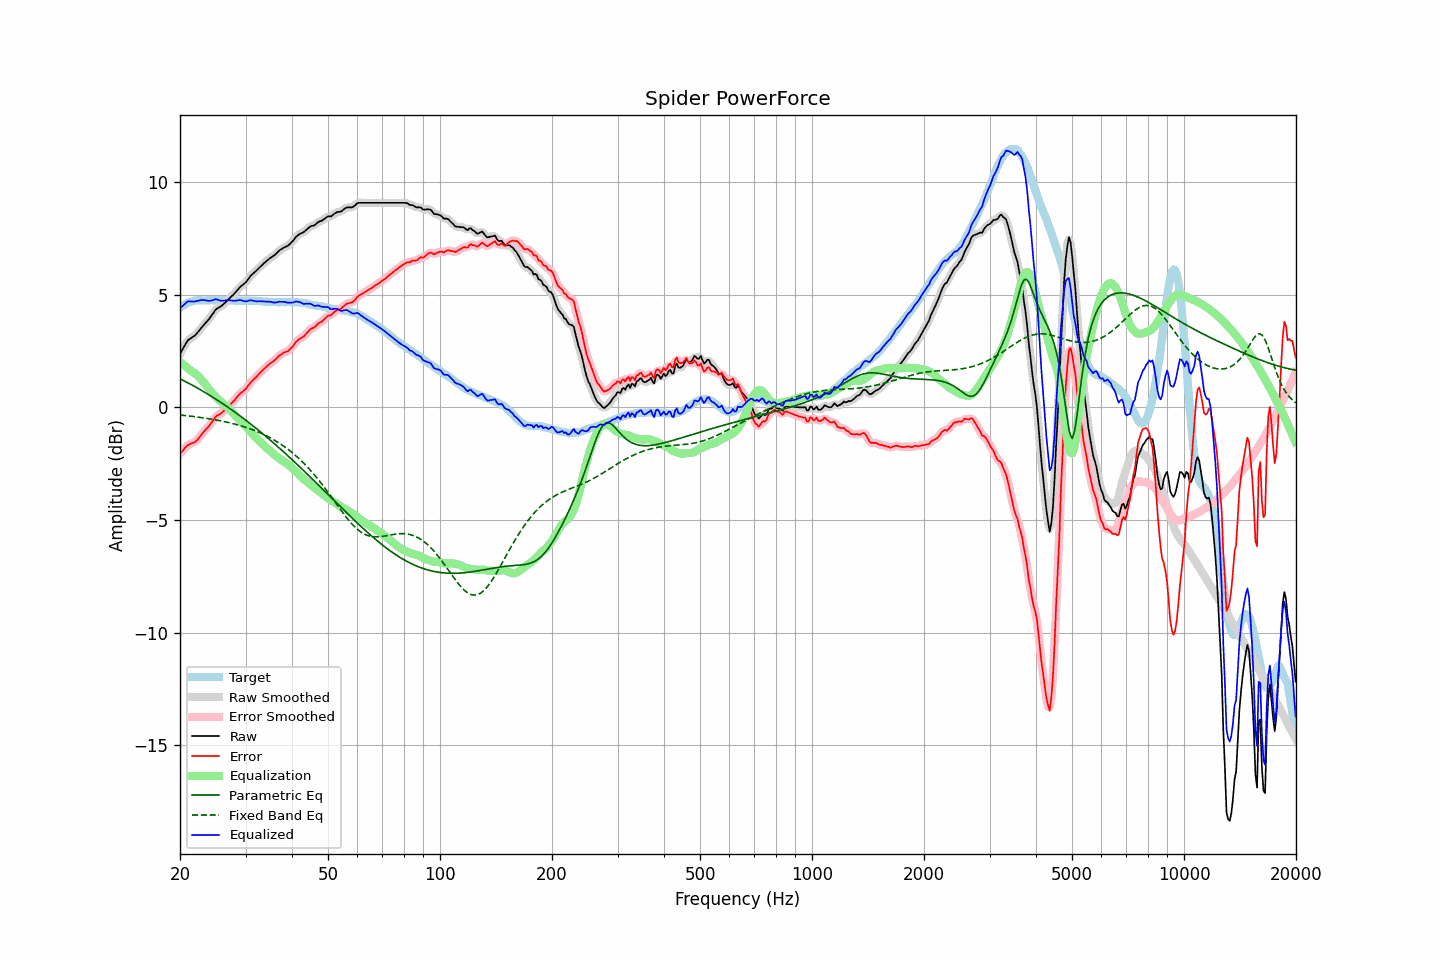

The file beside this chart, header and first rows:
frequency, raw, error, smoothed, error_smoothed, equalization, parametric_eq, fixed_band_eq, equalized_raw, equalized_smoothed, target
20.00, 2.38, -2.05, 2.37, -2.06, 2.01, 1.27, -0.34, 4.39, 4.38, 4.43
20.20, 2.50, -1.98, 2.51, -1.97, 1.95, 1.23, -0.35, 4.45, 4.46, 4.48
20.40, 2.62, -1.91, 2.63, -1.89, 1.90, 1.19, -0.36, 4.52, 4.53, 4.53
20.61, 2.75, -1.81, 2.75, -1.81, 1.84, 1.16, -0.36, 4.59, 4.59, 4.56
20.81, 2.87, -1.74, 2.87, -1.74, 1.78, 1.12, -0.37, 4.65, 4.65, 4.61
21.02, 2.98, -1.67, 2.96, -1.68, 1.73, 1.08, -0.38, 4.71, 4.69, 4.65
21.23, 3.03, -1.64, 3.03, -1.64, 1.67, 1.04, -0.39, 4.70, 4.70, 4.67
21.44, 3.08, -1.61, 3.08, -1.61, 1.61, 1.01, -0.40, 4.69, 4.69, 4.69
21.66, 3.13, -1.58, 3.12, -1.58, 1.57, 0.97, -0.41, 4.70, 4.69, 4.71
21.87, 3.17, -1.55, 3.18, -1.54, 1.52, 0.93, -0.42, 4.69, 4.70, 4.72
22.09, 3.24, -1.50, 3.24, -1.49, 1.46, 0.89, -0.42, 4.70, 4.70, 4.74
22.31, 3.32, -1.43, 3.32, -1.43, 1.40, 0.85, -0.43, 4.72, 4.72, 4.75
22.54, 3.41, -1.34, 3.41, -1.34, 1.33, 0.81, -0.44, 4.74, 4.74, 4.75
22.76, 3.50, -1.25, 3.50, -1.25, 1.26, 0.77, -0.45, 4.76, 4.76, 4.75
22.99, 3.59, -1.15, 3.59, -1.15, 1.18, 0.73, -0.46, 4.76, 4.76, 4.74
23.22, 3.67, -1.07, 3.67, -1.07, 1.09, 0.68, -0.47, 4.76, 4.76, 4.74
23.45, 3.75, -0.99, 3.75, -0.99, 1.00, 0.64, -0.49, 4.75, 4.74, 4.74
23.69, 3.83, -0.92, 3.83, -0.91, 0.90, 0.60, -0.50, 4.73, 4.73, 4.75
23.92, 3.91, -0.84, 3.92, -0.83, 0.81, 0.55, -0.51, 4.72, 4.72, 4.75
24.16, 4.01, -0.74, 4.01, -0.74, 0.72, 0.51, -0.52, 4.73, 4.73, 4.75
24.40, 4.11, -0.65, 4.11, -0.64, 0.63, 0.47, -0.53, 4.74, 4.75, 4.76
24.65, 4.21, -0.54, 4.22, -0.53, 0.55, 0.42, -0.54, 4.76, 4.77, 4.75
24.89, 4.32, -0.43, 4.31, -0.44, 0.48, 0.38, -0.56, 4.80, 4.78, 4.75
25.14, 4.38, -0.37, 4.37, -0.38, 0.41, 0.33, -0.57, 4.79, 4.78, 4.75
25.39, 4.42, -0.34, 4.42, -0.33, 0.34, 0.28, -0.58, 4.76, 4.76, 4.76
25.65, 4.46, -0.30, 4.46, -0.29, 0.28, 0.24, -0.60, 4.73, 4.74, 4.76
25.91, 4.51, -0.24, 4.51, -0.24, 0.22, 0.19, -0.61, 4.73, 4.73, 4.75
26.16, 4.57, -0.18, 4.57, -0.18, 0.16, 0.14, -0.63, 4.73, 4.73, 4.75
26.43, 4.64, -0.11, 4.64, -0.11, 0.10, 0.09, -0.64, 4.74, 4.74, 4.75
26.69, 4.71, -0.04, 4.71, -0.04, 0.04, 0.04, -0.66, 4.75, 4.75, 4.75
26.96, 4.78, 0.03, 4.78, 0.03, -0.02, -0.00, -0.67, 4.75, 4.75, 4.75
27.23, 4.85, 0.10, 4.85, 0.10, -0.10, -0.05, -0.69, 4.75, 4.75, 4.75
27.50, 4.92, 0.17, 4.91, 0.17, -0.18, -0.10, -0.71, 4.74, 4.74, 4.75
27.77, 4.98, 0.24, 4.98, 0.24, -0.26, -0.15, -0.72, 4.72, 4.73, 4.74
28.05, 5.06, 0.32, 5.06, 0.33, -0.33, -0.21, -0.74, 4.73, 4.73, 4.74
28.33, 5.14, 0.41, 5.14, 0.41, -0.41, -0.26, -0.76, 4.73, 4.73, 4.73
28.62, 5.23, 0.50, 5.23, 0.50, -0.48, -0.31, -0.78, 4.75, 4.75, 4.73
28.90, 5.31, 0.57, 5.31, 0.57, -0.55, -0.36, -0.80, 4.76, 4.75, 4.74
29.19, 5.38, 0.65, 5.37, 0.64, -0.63, -0.41, -0.82, 4.75, 4.75, 4.73
29.48, 5.43, 0.69, 5.43, 0.70, -0.70, -0.47, -0.84, 4.73, 4.73, 4.74
29.78, 5.49, 0.76, 5.49, 0.76, -0.78, -0.52, -0.87, 4.71, 4.71, 4.73
30.08, 5.55, 0.81, 5.56, 0.83, -0.85, -0.58, -0.89, 4.69, 4.70, 4.74
30.38, 5.65, 0.92, 5.65, 0.92, -0.93, -0.63, -0.91, 4.72, 4.72, 4.73
30.68, 5.74, 1.01, 5.74, 1.01, -1.01, -0.69, -0.94, 4.73, 4.73, 4.73
30.99, 5.84, 1.11, 5.83, 1.11, -1.08, -0.74, -0.96, 4.75, 4.74, 4.73
31.30, 5.90, 1.18, 5.90, 1.18, -1.17, -0.80, -0.99, 4.73, 4.74, 4.72
31.61, 5.97, 1.25, 5.97, 1.25, -1.25, -0.86, -1.02, 4.72, 4.72, 4.72
31.93, 6.03, 1.31, 6.03, 1.32, -1.32, -0.91, -1.05, 4.70, 4.71, 4.72
32.24, 6.10, 1.39, 6.10, 1.39, -1.40, -0.97, -1.08, 4.70, 4.70, 4.71
32.57, 6.18, 1.47, 6.17, 1.47, -1.47, -1.03, -1.11, 4.71, 4.70, 4.71
32.89, 6.25, 1.54, 6.25, 1.54, -1.54, -1.09, -1.14, 4.71, 4.70, 4.71
33.22, 6.31, 1.61, 6.31, 1.61, -1.61, -1.15, -1.17, 4.70, 4.70, 4.70
33.55, 6.38, 1.68, 6.38, 1.68, -1.68, -1.20, -1.20, 4.70, 4.69, 4.70
33.89, 6.44, 1.75, 6.44, 1.75, -1.75, -1.26, -1.24, 4.69, 4.69, 4.69
34.23, 6.50, 1.81, 6.50, 1.82, -1.81, -1.32, -1.27, 4.69, 4.69, 4.69
34.57, 6.56, 1.88, 6.56, 1.88, -1.87, -1.39, -1.31, 4.69, 4.69, 4.68
34.92, 6.62, 1.94, 6.61, 1.94, -1.93, -1.45, -1.35, 4.68, 4.68, 4.68
35.27, 6.66, 1.99, 6.66, 1.99, -1.99, -1.51, -1.39, 4.66, 4.67, 4.67
35.62, 6.71, 2.04, 6.71, 2.04, -2.06, -1.57, -1.43, 4.65, 4.65, 4.67
35.97, 6.76, 2.09, 6.76, 2.10, -2.12, -1.63, -1.47, 4.64, 4.65, 4.67
... 635 more rows
